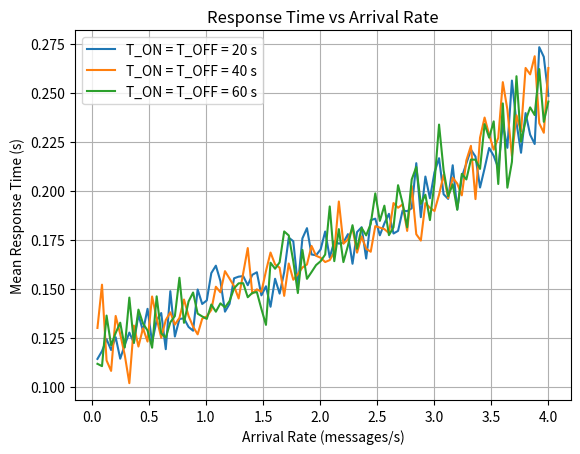

Generate this figure with matplotlib:
import numpy as np
import matplotlib.pyplot as plt

# Function to simulate the queue with given parameters
def simulate_queue(arrival_rate, service_rate, sim_time, t_on, t_off):
    # Generate an array of arrival times using an exponential distribution
    arrival_times = np.random.exponential(1/arrival_rate, int(sim_time * arrival_rate))
    # Generate an array of service times using an exponential distribution
    service_times = np.random.exponential(service_rate, int(sim_time * arrival_rate))

    # Initialize an empty queue
    queue = []
    # Initialize an empty list to store response times
    response_times = []
    # Server's initial state (ON)
    server_on = True
    # Time when the server switches its state
    server_switch_time = 0
    # Current simulation time
    time = 0


    # Iterate through all arrival times
    for i in range(len(arrival_times)):
        # Update the current simulation time
        time += arrival_times[i]
         # Check if the server switches its state
        while server_switch_time < time:
            # If the server is ON, add an ON time period
            if server_on:
                server_switch_time += np.random.exponential(t_on)
            # If the server is OFF, add an OFF time period
            else:
                server_switch_time += np.random.exponential(t_off)
            # Switch the server's state
            server_on = not server_on
        # If the server is ON, process the message
        if server_on:
             # Calculate the start and end times of the service
            if queue:
                service_start = max(queue[-1], time)
            else:
                service_start = time
            service_end = service_start + service_times[i]
             # Update the queue and response times
            queue.append(service_end)
            response_times.append(service_end - time)
    # Calculate and return the mean response time
    return np.mean(response_times)

# Parameters
# Mean service demand
D = 0.125
# ON/OFF time periods
TON_TOFF = [20, 40, 60]
# Array of arrival rates
arrival_rates = np.linspace(0.05, 4, 100)

# Simulate response times for different TON and TOFF values
for t_on_off in TON_TOFF:
    response_times = []
    for arrival_rate in arrival_rates:
        response_time = simulate_queue(arrival_rate, D, 1000, t_on_off, t_on_off)
        response_times.append(response_time)
    # Plot the response times for the current TON and TOFF value
    plt.plot(arrival_rates, response_times, label=f'T_ON = T_OFF = {t_on_off} s')
# Customize and display the plot
plt.xlabel('Arrival Rate (messages/s)')
plt.ylabel('Mean Response Time (s)')
plt.title('Response Time vs Arrival Rate')
plt.legend()
plt.grid()
plt.show()


